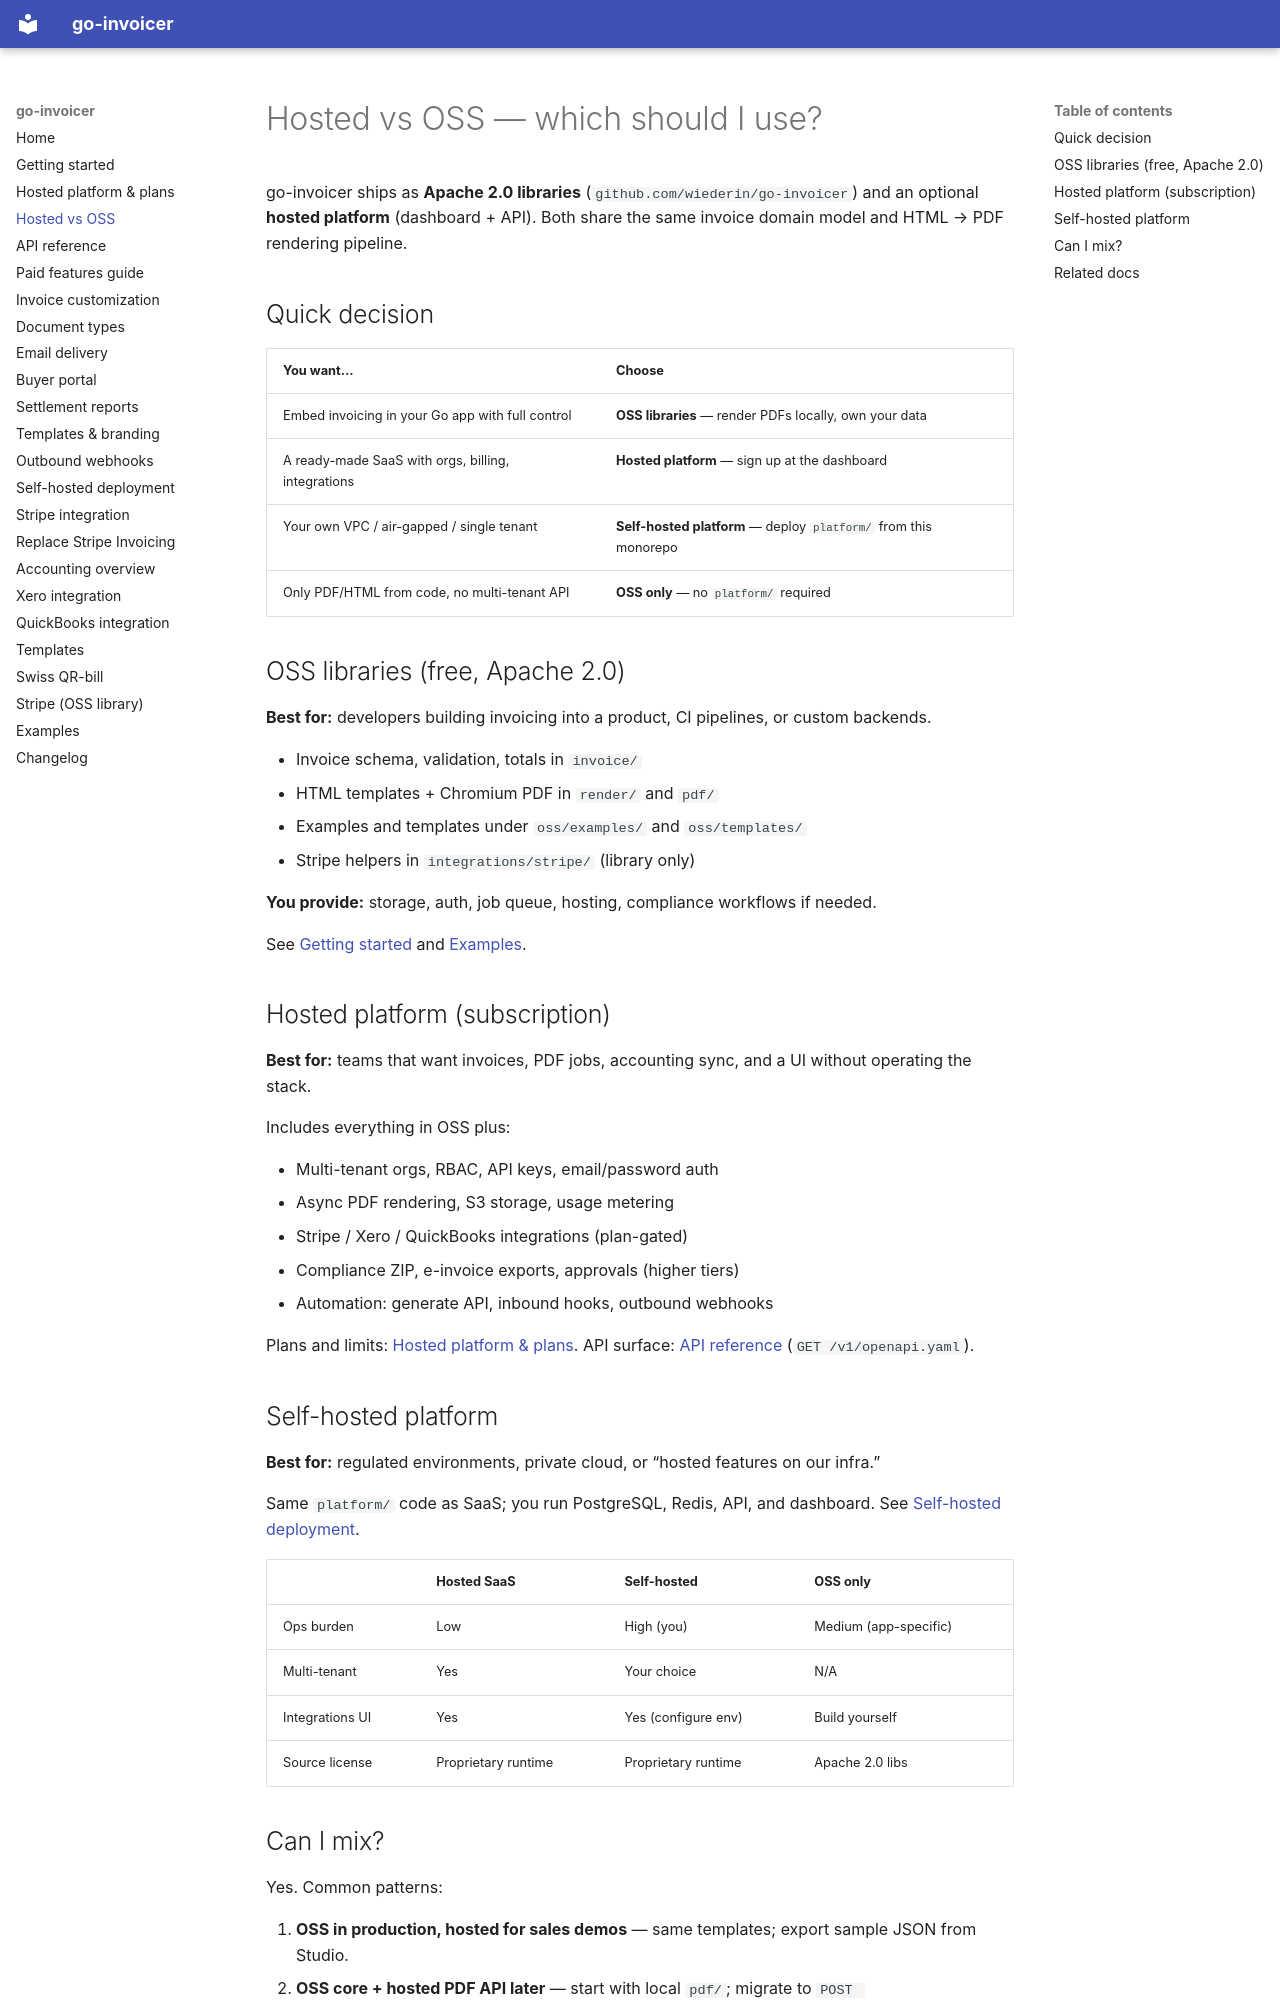

repository: wiederin/go-invoicer · page: hosted-vs-oss/index.html · generator: mkdocs

# Hosted vs OSS — which should I use?

go-invoicer ships as **Apache 2.0 libraries** (`github.com/wiederin/go-invoicer`) and an optional **hosted platform** (dashboard + API). Both share the same invoice domain model and HTML → PDF rendering pipeline.

## Quick decision

| You want… | Choose |
|-----------|--------|
| Embed invoicing in your Go app with full control | **OSS libraries** — render PDFs locally, own your data |
| A ready-made SaaS with orgs, billing, integrations | **Hosted platform** — sign up at the dashboard |
| Your own VPC / air-gapped / single tenant | **Self-hosted platform** — deploy `platform/` from this monorepo |
| Only PDF/HTML from code, no multi-tenant API | **OSS only** — no `platform/` required |

## OSS libraries (free, Apache 2.0)

**Best for:** developers building invoicing into a product, CI pipelines, or custom backends.

- Invoice schema, validation, totals in `invoice/`
- HTML templates + Chromium PDF in `render/` and `pdf/`
- Examples and templates under `oss/examples/` and `oss/templates/`
- Stripe helpers in `integrations/stripe/` (library only)

**You provide:** storage, auth, job queue, hosting, compliance workflows if needed.

See [Getting started](getting-started.md) and [Examples](examples.md).

## Hosted platform (subscription)

**Best for:** teams that want invoices, PDF jobs, accounting sync, and a UI without operating the stack.

Includes everything in OSS plus:

- Multi-tenant orgs, RBAC, API keys, email/password auth
- Async PDF rendering, S3 storage, usage metering
- Stripe / Xero / QuickBooks integrations (plan-gated)
- Compliance ZIP, e-invoice exports, approvals (higher tiers)
- Automation: generate API, inbound hooks, outbound webhooks

Plans and limits: [Hosted platform & plans](hosted-platform.md). API surface: [API reference](api-reference.md) (`GET /v1/openapi.yaml`).

## Self-hosted platform

**Best for:** regulated environments, private cloud, or “hosted features on our infra.”

Same `platform/` code as SaaS; you run PostgreSQL, Redis, API, and dashboard. See [Self-hosted deployment](self-hosted.md).

| | Hosted SaaS | Self-hosted | OSS only |
|--|-------------|-------------|----------|
| Ops burden | Low | High (you) | Medium (app-specific) |
| Multi-tenant | Yes | Your choice | N/A |
| Integrations UI | Yes | Yes (configure env) | Build yourself |
| Source license | Proprietary runtime | Proprietary runtime | Apache 2.0 libs |
